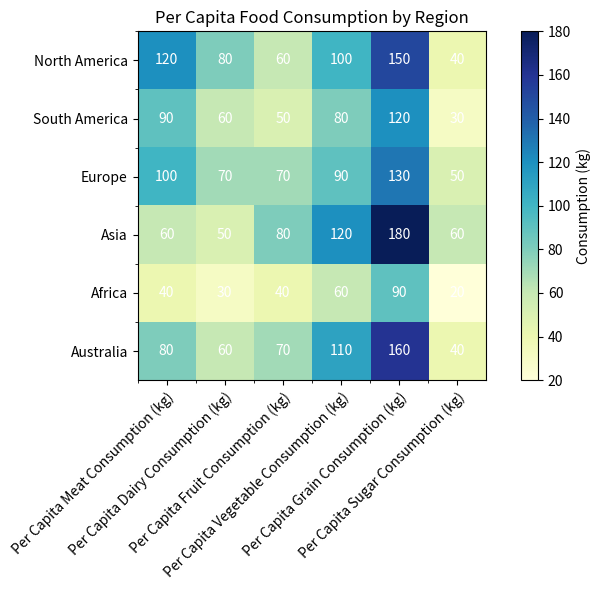

Write the Python code that produced this figure. (Note: this script raises an exception after producing the figure.)

import pandas as pd
import matplotlib.pyplot as plt
import numpy as np

# Import data
data = {'Region': ['North America', 'South America', 'Europe', 'Asia', 'Africa', 'Australia'],
        'Per Capita Meat Consumption (kg)': [120, 90, 100, 60, 40, 80],
        'Per Capita Dairy Consumption (kg)': [80, 60, 70, 50, 30, 60],
        'Per Capita Fruit Consumption (kg)': [60, 50, 70, 80, 40, 70],
        'Per Capita Vegetable Consumption (kg)': [100, 80, 90, 120, 60, 110],
        'Per Capita Grain Consumption (kg)': [150, 120, 130, 180, 90, 160],
        'Per Capita Sugar Consumption (kg)': [40, 30, 50, 60, 20, 40]}

# Convert to dataframe
df = pd.DataFrame(data)

# Set index to Region
df.set_index('Region', inplace=True)

# Create figure and axes
fig, ax = plt.subplots(figsize=(8, 6))

# Create heatmap
heatmap = ax.imshow(df, cmap='YlGnBu')

# Set ticks and tick labels for x-axis
ax.set_xticks(np.arange(len(df.columns)))
ax.set_xticklabels(df.columns, rotation=45, ha='right', rotation_mode='anchor')

# Set ticks and tick labels for y-axis
ax.set_yticks(np.arange(len(df.index)))
ax.set_yticklabels(df.index, rotation=0)

# Center ticks
ax.set_xticks(np.arange(len(df.columns)) - 0.5, minor=True)
ax.set_yticks(np.arange(len(df.index)) - 0.5, minor=True)

# Add colorbar
cbar = plt.colorbar(heatmap, ax=ax)

# Set colorbar label
cbar.set_label('Consumption (kg)')

# Set title
ax.set_title('Per Capita Food Consumption by Region')

# Add values to cells
for i in range(len(df.index)):
    for j in range(len(df.columns)):
        ax.text(j, i, df.iloc[i, j], ha='center', va='center', color='w')

# Automatically resize image
fig.tight_layout()

# Save figure
plt.savefig('output/final/heatmap/png/20231228-163105_27.png', bbox_inches='tight')

# Clear figure
plt.clf()
